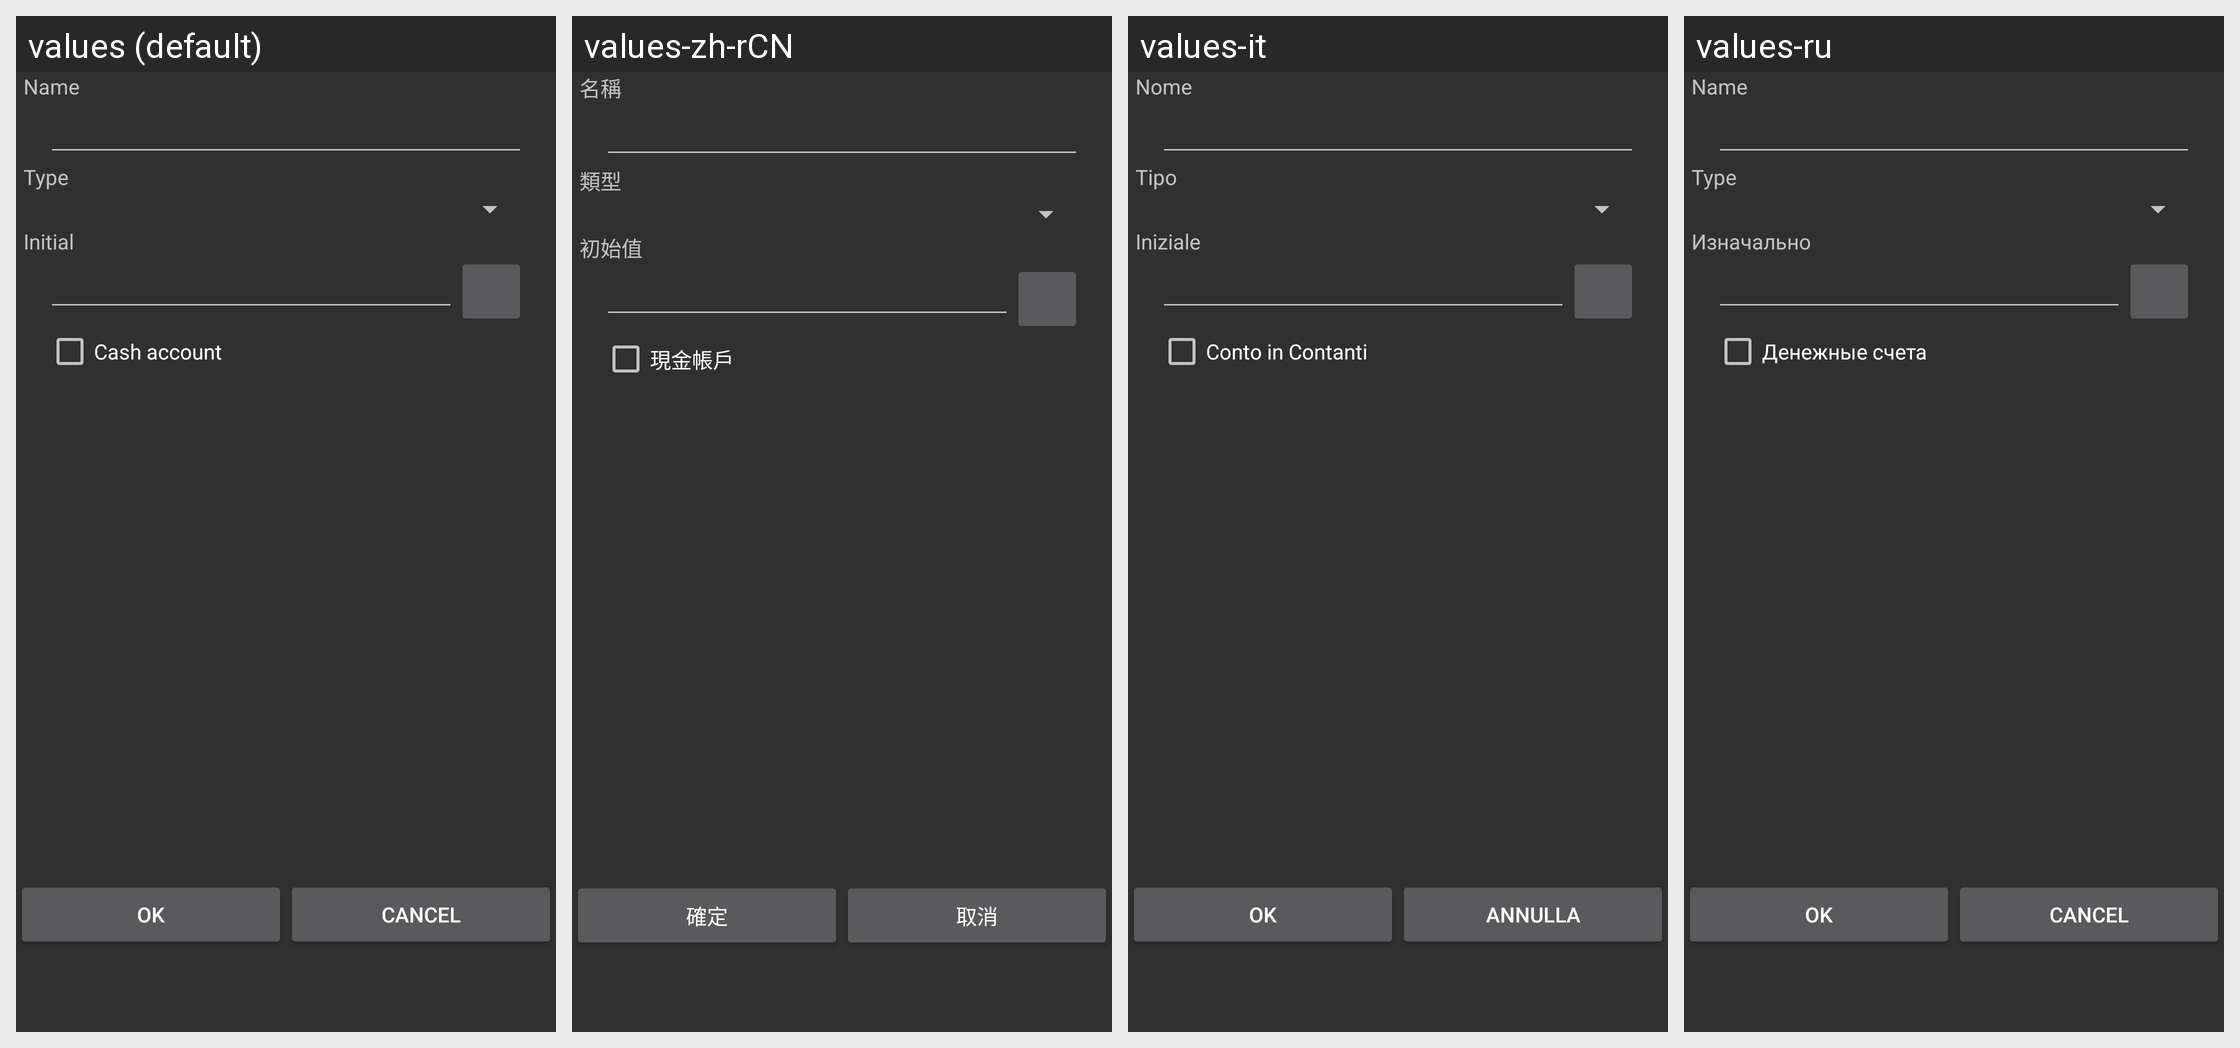

Here is an Android app screen in its default locale and in the app's own translations. Write out the translated-string differences for the strings that appear on this screen.
Android screen res/layout/acceditor.xml rendered under 4 locales, left to right: values (default), values-zh-rCN, values-it, values-ru. Device: Nexus 5 (rendered at 1080×1920; each locale shown at half size, 540×960, under a caption strip naming it); theme AppTheme.
Other locales in the repository, not shown: values-de, values-el, values-es-rES, values-hu, values-pt-rBR, values-tr-rTR, values-vi, values-zh, values-zh-rTW.
Strings drawn on this screen, with the default value and each locale's value (text and hints the layout hard-codes, and strings that could not be matched under every locale, appear in the picture but are not listed):

label_initial_value
  values: Initial
  values-zh-rCN: 初始值
  values-it: Iniziale
  values-ru: Изначально

cact_cancel
  values: Cancel
  values-zh-rCN: 取消
  values-it: Annulla
  values-ru: Cancel  [not translated; the default value is used]
